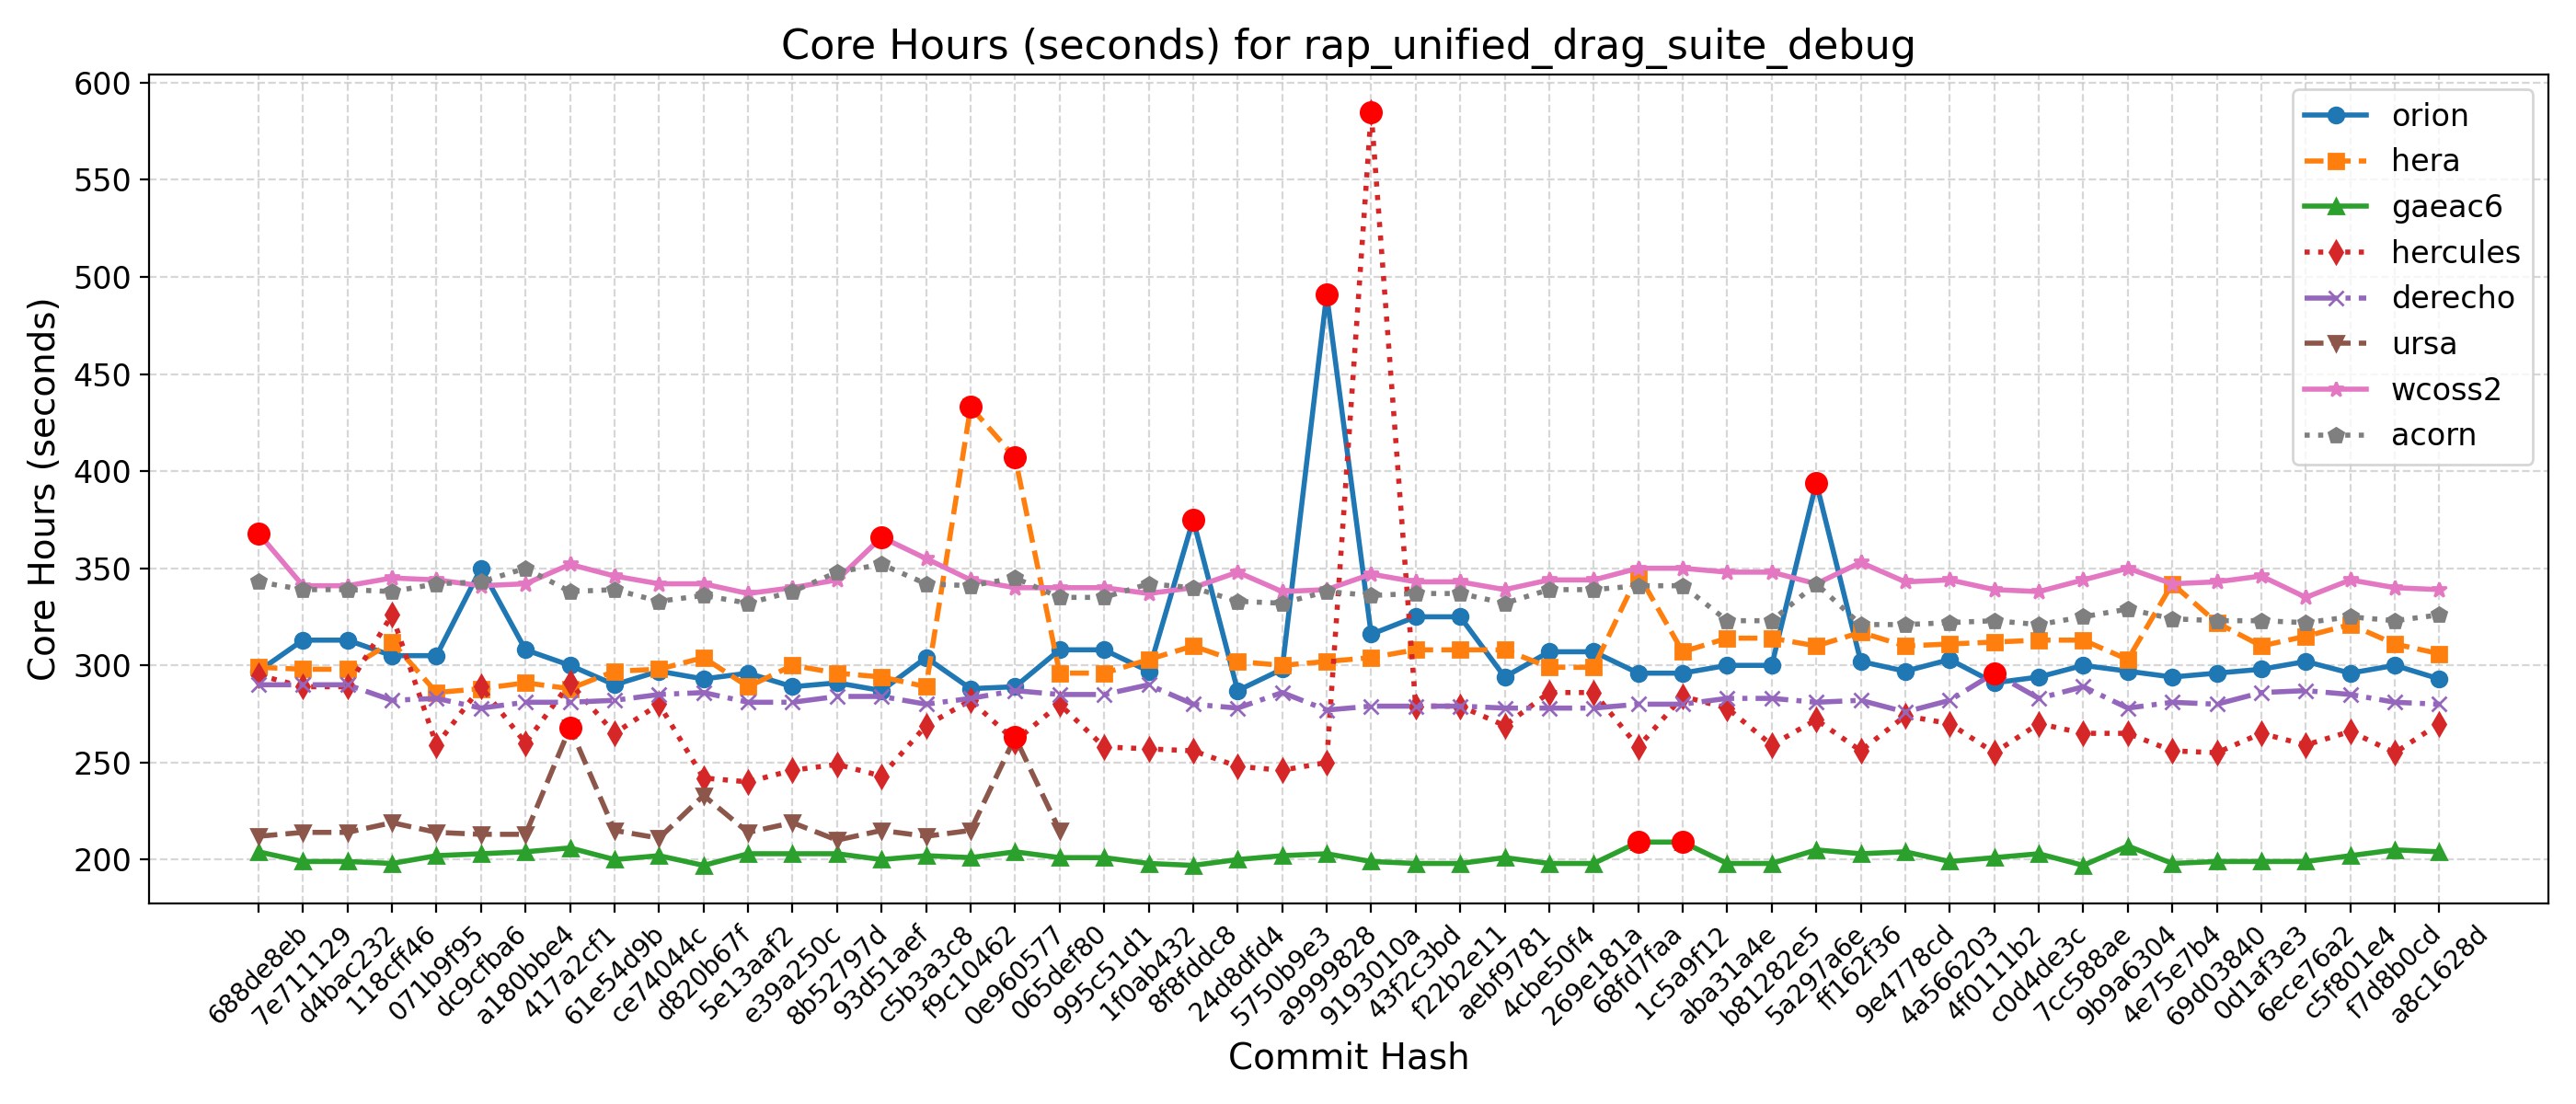

The data file committed next to this chart (first rows):
Hash, Date, Message, orion, hera, gaeac6, hercules, derecho, ursa, wcoss2, acorn
688de8eb, 2025-09-04, Fix default cdmbgwd settings (#2788), 297, 299, 204, 295, 290, 212, 368, 343
7e711129, 2025-09-02, Use container with spack stack 1.9.2 (#2…, 313, 298, 199, 289, 290, 214, 341, 339
d4bac232, 2025-08-29, MPAS dycore + Atmosphere Generalization …, 313, 298, 199, 289, 290, 214, 341, 339
118cff46, 2025-08-25, Add FV3 grid mask for regional domains t…, 305, 312, 198, 326, 282, 219, 345, 338
071b9f95, 2025-08-22, Fix Restart IAU and Ultra-Low Reproducib…, 305, 286, 202, 259, 283, 214, 344, 342
dc9cfba6, 2025-08-19, Update CICE through 2025-07 and switch t…, 350, 288, 203, 289, 278, 213, 341, 343
a180bbe4, 2025-08-15, FV3: Fix Prate_avg and UPP call freq + F…, 308, 291, 204, 260, 281, 213, 342, 350
417a2cf1, 2025-08-13, Fix conus13km tests restart and decompos…, 300, 288, 206, 291, 281, 268, 352, 338
61e54d9b, 2025-08-11, Add two-way ocean-wave coupling feature …, 290, 297, 200, 265, 282, 215, 346, 339
ce74044c, 2025-08-06, Create a user-friendly "process model" t…, 297, 298, 202, 280, 285, 211, 342, 333
d820b67f, 2025-08-01, Update GOCART to v2.4.3 (#2819), 293, 304, 197, 242, 286, 233, 342, 336
5e13aaf2, 2025-07-29, Update DATM meshes and switch to bilinea…, 296, 289, 203, 240, 281, 214, 337, 332
e39a250c, 2025-07-24, Update FV3 hash to include UPP ss192/Urs…, 289, 300, 203, 246, 281, 219, 340, 338
8b52797d, 2025-07-21, Combination of 2684,2707,2771 (MERRA2 3-…, 291, 296, 203, 249, 284, 210, 344, 348
93d51aef, 2025-07-17, Exporting Canopy Variables from AQM to F…, 287, 294, 200, 243, 284, 215, 366, 352
c5b3a3c8, 2025-07-14, GFDLMP-v3 and TEMPO MP microphysics (#25…, 304, 289, 202, 269, 280, 212, 355, 342
f9c10462, 2025-07-11, Combination of several CCPP-physics PRs …, 288, 433, 201, 282, 283, 215, 344, 341
0e960577, 2025-07-09, Combination #2777 (maintask writes CMEPS…, 289, 407, 204, 261, 287, 263, 340, 345
065def80, 2025-07-07, Port UFS-WM to Ursa (#2471), 308, 296, 201, 280, 285, 215, 340, 335
995c51d1, 2025-07-03, Upgrade UFS-WM to spack-stack/1.9.2 (#26…, 308, 296, 201, 258, 285, , 340, 335
1f0ab432, 2025-07-01, Reduce WW3 memory use (#2624), 297, 303, 198, 257, 290, , 337, 342
8f8fddc8, 2025-06-30, Bring in scale-aware 3DTKE related chang…, 375, 310, 197, 256, 280, , 340, 340
24d8dfd4, 2025-06-26, Slight modification in orographic gravit…, 287, 302, 200, 248, 278, , 348, 333
5750b9e3, 2025-06-20, gcycle update (#2747), 298, 300, 202, 246, 286, , 338, 332
a9999828, 2025-06-12, Add a new parameter in dycore to control…, 491, 302, 203, 250, 277, , 339, 338
9193010a, 2025-06-06, In Noah-MP, set zero for canopy liquid a…, 316, 304, 199, 585, 279, , 347, 336
43f2c3bd, 2025-06-04, Urgent Documentation Update for HSD Capa…, 325, 308, 198, 279, 279, , 343, 337
f22b2e11, 2025-06-02, Bug fix for surface roughness calculatio…, 325, 308, 198, 279, 279, , 343, 337
aebf9781, 2025-05-27, Fix bug to improve wave initialization b…, 294, 308, 201, 269, 278, , 339, 332
4cbe50f4, 2025-05-23, Add idealized, regional tropical cyclone…, 307, 299, 198, 286, 278, , 344, 339
269e181a, 2025-05-23, Add GFSv17 IAU restart tests without wav…, 307, 299, 198, 286, 278, , 344, 339
68fd7faa, 2025-05-15, Enable Hera, Hercules Gnu tests: cpld_de…, 296, 347, 209, 258, 280, , 350, 341
1c5a9f12, 2025-05-09, Add "ultra low" coupled configurations t…, 296, 307, 209, 284, 280, , 350, 341
aba31a4e, 2025-05-06, Resolve miscellaneous WM issues and upda…, 300, 314, 198, 278, 283, , 348, 323
b81282e5, 2025-05-05, Switch to vector remapping and bilinear …, 300, 314, 198, 259, 283, , 348, 323
5a297a6e, 2025-05-02, improve coupled model startup cost for w…, 394, 310, 205, 272, 281, , 342, 342
ff162f36, 2025-05-01, NSSL MP scheme updates + Stochastic Phys…, 302, 317, 203, 256, 282, , 353, 321
9e4778cd, 2025-04-25, Loosen restriction on optional arguments…, 297, 310, 204, 274, 276, , 343, 321
4a566203, 2025-04-23, CMake Atmosphere Dycore Generalization +…, 303, 311, 199, 270, 282, , 344, 322
4f0111b2, 2025-04-21, Add CMEPS log file at restart write; IAU…, 291, 312, 201, 255, 296, , 339, 323
c0d4de3c, 2025-04-18, Update mom6 to its main repository 20250…, 294, 313, 203, 270, 283, , 338, 321
7cc588ae, 2025-04-16, Add PIO configuration variables for CMEP…, 300, 313, 197, 265, 289, , 344, 325
9b9a6304, 2025-04-11, Memcheck fixes (#2655), 297, 303, 207, 265, 278, , 350, 329
4e75e7b4, 2025-04-10, Update upp submodule to the latest UPP (…, 294, 342, 198, 256, 281, , 342, 324
69d03840, 2025-04-07, Use ESMF Redist instead of Remap for FV3…, 296, 322, 199, 255, 280, , 343, 323
0d1af3e3, 2025-04-02, Convert GFS DDTs from blocked data struc…, 298, 310, 199, 265, 286, , 346, 323
6ece76a2, 2025-03-28, Update WW3  by merging develop  as of 20…, 302, 315, 199, 259, 287, , 335, 322
c5f801e4, 2025-03-27, Sync CDEPS and CMEPS to ESCOMP (#2664), 296, 321, 202, 266, 285, , 344, 325
f7d8b0cd, 2025-03-26, Add support for FV3 native grid (cubed s…, 300, 311, 205, 255, 281, , 340, 323
a8c1628d, 2025-03-24, Introduce prognostic updraft velocity to…, 293, 306, 204, 270, 280, , 339, 326
